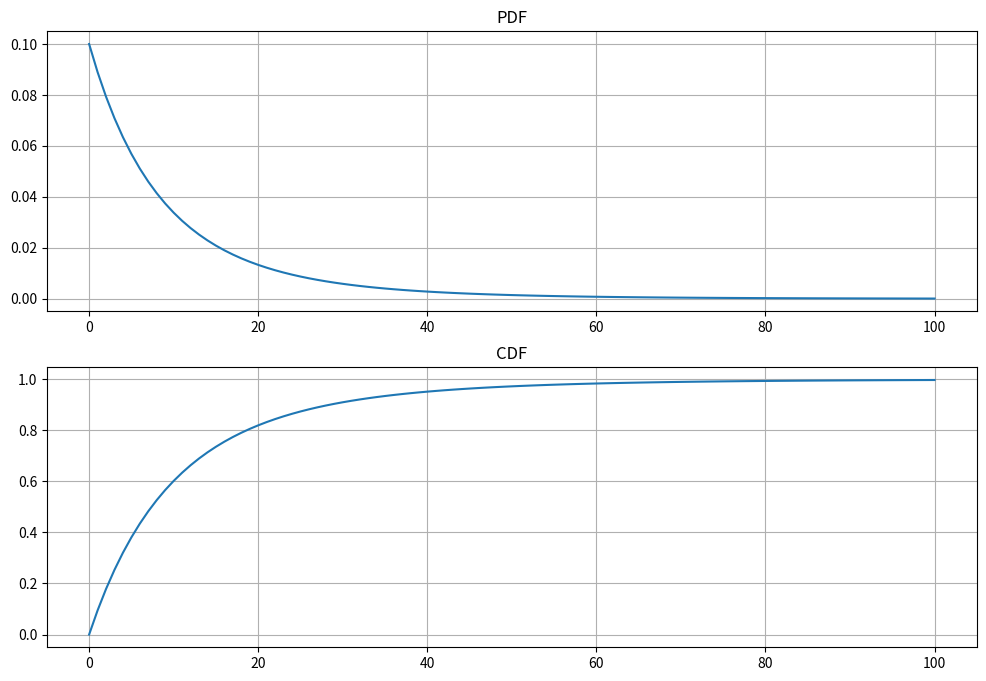
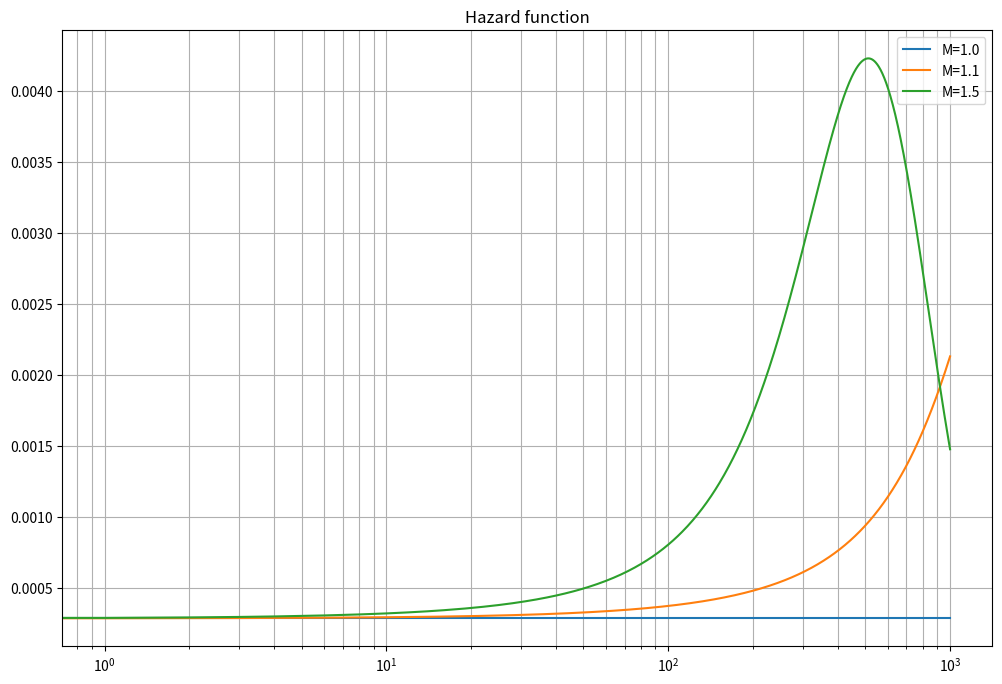
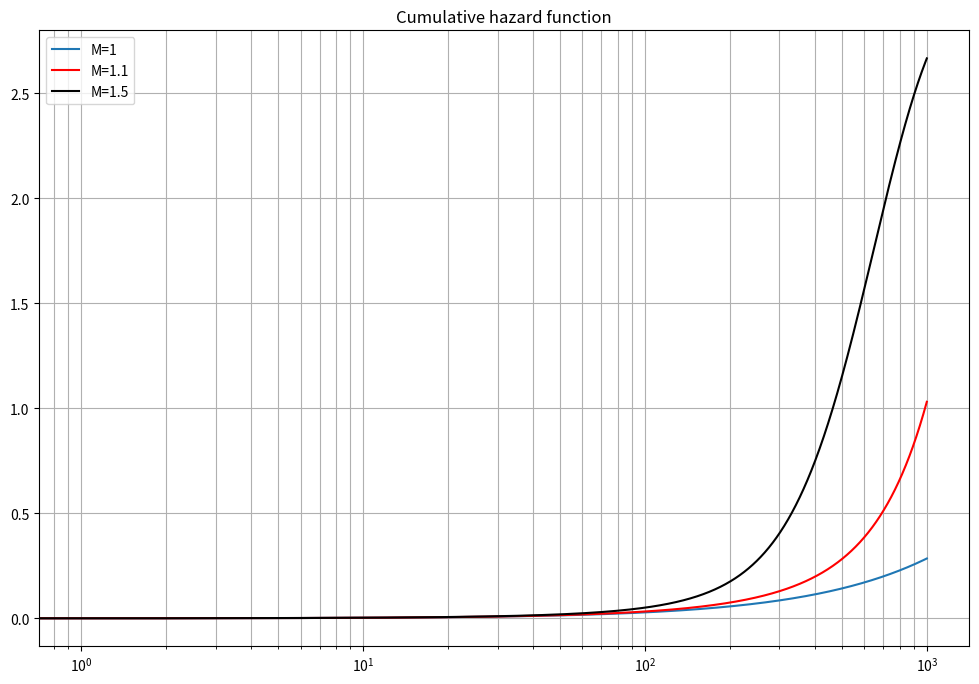
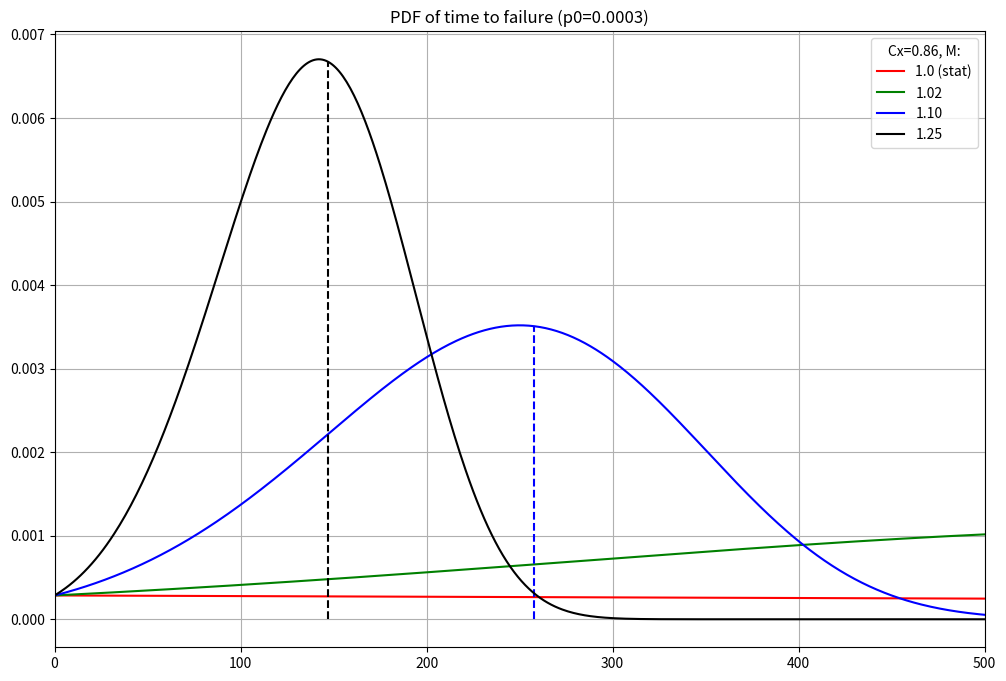

Recreate these plots in Python, in order.
"""
Evaluating non-stationary hazard function values

"""


import numpy as np
import matplotlib.pyplot as plt

from scipy.stats import genpareto
import scipy.integrate as integrate



def hft(t, x, shp, loc, scale, M=2, d=100):
    """
    Nonstationary hazard function
    """
    k = scale * np.exp(np.log(M) * t / d)
    hf = genpareto.pdf(x, shp, loc=loc, scale=k)
    return hf

def chf(tmin, tmax, x, shp, loc, scale, M=2, d=100):
    """
    Cumulative hazard function
    """
    return integrate.quad(hft, tmin, tmax, args=(x, shp, loc, scale, M, d))

def ttf(tmin, tmax, x, shp, loc, scale, M, d):
    """
    Distribution of time to failure
    """
    Ck = 1 / np.sqrt(2 * shp + 1)
    p = hft(tmax, x, shp, loc, scale, M, d)
    ex = 2 * Ck**2 / (1 - Ck**2)
    def integrand(t, p, Ck, M, d):
        ex = 2 * Ck**2 / (1 - Ck**2)
        return np.power(1 - (1 - np.power(p, 1/ex))/np.power(M, t / d), 2 * Ck**2 / (1 - Ck**2))
    
    val = integrate.quad(integrand, tmin, tmax, args=(p, Ck, M, d))
    res = integrand(tmax, p, Ck, M, d) * np.exp(-val[0])
    return res

def sf(tmin, tmax, x, shp, loc, scale, M=2, d=100):
    """
    Survival function
    """
    Ck = 1 / np.sqrt(2 * shp + 1)
    p = hft(tmax, x, shp, loc, scale, M, d)
    ex = 2 * Ck**2 / (1 - Ck**2)
    def integrand(t, p, Ck, M, d):
        ex = 2 * Ck**2 / (1 - Ck**2)
        return np.power(1 - (1 - np.power(p, 1/ex))/np.power(M, t / d), 2 * Ck**2 / (1 - Ck**2))
    
    val = integrate.quad(integrand, tmin, tmax, args=(p, Ck, M, d))
    res = np.exp(-val[0])
    return res



# Wind speed
x = 12


scale = 10
beta = 0.001
loc = 0
shp = 0.0388888
shp = 0.178

#x = genpareto.ppf(0.999, shp, loc=loc, scale=scale)

#p0 = 0.002
#x = (scale/shp) * (1 - np.power(p0, shp))
#print(x)

tmin=0
tmax=1000

x = 80
p0 = hft(0, x, shp, loc, scale)
Cx = 1 / np.sqrt(2 * shp + 1)
print(f"p0={p0:.6f}; Cx = {Cx:.4f}")

# Hazard function for a fixed time:

xx = np.arange(0, 101)
p = genpareto.pdf(xx, shp, loc=loc, scale=scale)
c = genpareto.cdf(xx, shp, loc=loc, scale=scale)
fig, axes = plt.subplots(2, 1, figsize=(12, 8))
ax = axes.flatten()
ax[0].plot(xx, p)
ax[1].plot(xx, c)
ax[0].set_title("PDF")
ax[1].set_title("CDF")
ax[0].grid(which='both')
ax[1].grid(which='both')

plt.show()


tt = np.arange(tmax+1)

hh1 = [hft(t, x, shp, loc, scale, M=1.0, d=100) for t in tt]
hh2 = [hft(t, x, shp, loc, scale, M=1.1, d=100) for t in tt]
hh3 = [hft(t, x, shp, loc, scale, M=1.5, d=100) for t in tt]
fig, ax = plt.subplots(1, 1, figsize=(12, 8))
ax.semilogx(tt, hh1, label="M=1.0")
ax.semilogx(tt, hh2, label="M=1.1")
ax.semilogx(tt, hh3, label="M=1.5")
ax.legend()
ax.grid(which='both')
ax.set_title("Hazard function")
plt.show()

# Cumulative hazard function
H1 = [chf(tmin, t, x, shp, loc, scale, M=1, d=100)[0] for t in tt]
H2 = [chf(tmin, t, x, shp, loc, scale, M=1.1, d=100)[0] for t in tt]
H3 = [chf(tmin, t, x, shp, loc, scale, M=1.5, d=100)[0] for t in tt]

fig, ax = plt.subplots(1, 1, figsize=(12, 8))
ax.semilogx(tt, H1, label="M=1")
ax.semilogx(tt, H2, color='r', label="M=1.1")
ax.semilogx(tt, H3, color='k', label="M=1.5")

#ax.set_ylim(0, 20)
ax.legend()
ax.grid(which='both')
ax.set_title("Cumulative hazard function")
plt.show()

# PDF of time to exceedance (time-to-failure)
TTF1 = [ttf(0, t, x, shp, loc, scale, M=1.0, d=100) for t in tt]
TTF2 = [ttf(0, t, x, shp, loc, scale, M=1.02, d=100) for t in tt]
TTF3 = [ttf(0, t, x, shp, loc, scale, M=1.1, d=100) for t in tt]
TTF4 = [ttf(0, t, x, shp, loc, scale, M=1.25, d=100) for t in tt]

# Find median time to exceedance
TTF1med = np.argmin(np.abs(np.cumsum(TTF1)-0.5))
TTF2med = np.argmin(np.abs(np.cumsum(TTF2)-0.5))
TTF3med = np.argmin(np.abs(np.cumsum(TTF3)-0.5))
TTF4med = np.argmin(np.abs(np.cumsum(TTF4)-0.5))

fig, ax = plt.subplots(1, 1, figsize=(12, 8))
ax.plot(tt, TTF1, label="1.0 (stat)", color='r')
ax.vlines(TTF1med, ymin=0, ymax=TTF1[TTF1med], ls='--', color='r')
ax.plot(tt, TTF2, label="1.02", color='g')
ax.vlines(TTF2med, ymin=0, ymax=TTF2[TTF2med], ls='--', color='g')

ax.plot(tt, TTF3, label="1.10", color='b')
ax.vlines(TTF3med, ymin=0, ymax=TTF3[TTF3med], ls='--', color='b')

ax.plot(tt, TTF4, label="1.25", color='k')
ax.vlines(TTF4med, ymin=0, ymax=TTF4[TTF4med], ls='--', color='k')

ax.legend(title=f"Cx={np.round(Cx, 2)}, M:")
ax.set_xlim(0, 500)
ax.grid(which='both')
ax.set_title(f"PDF of time to failure (p0={np.round(p0, 4)})")
plt.show()